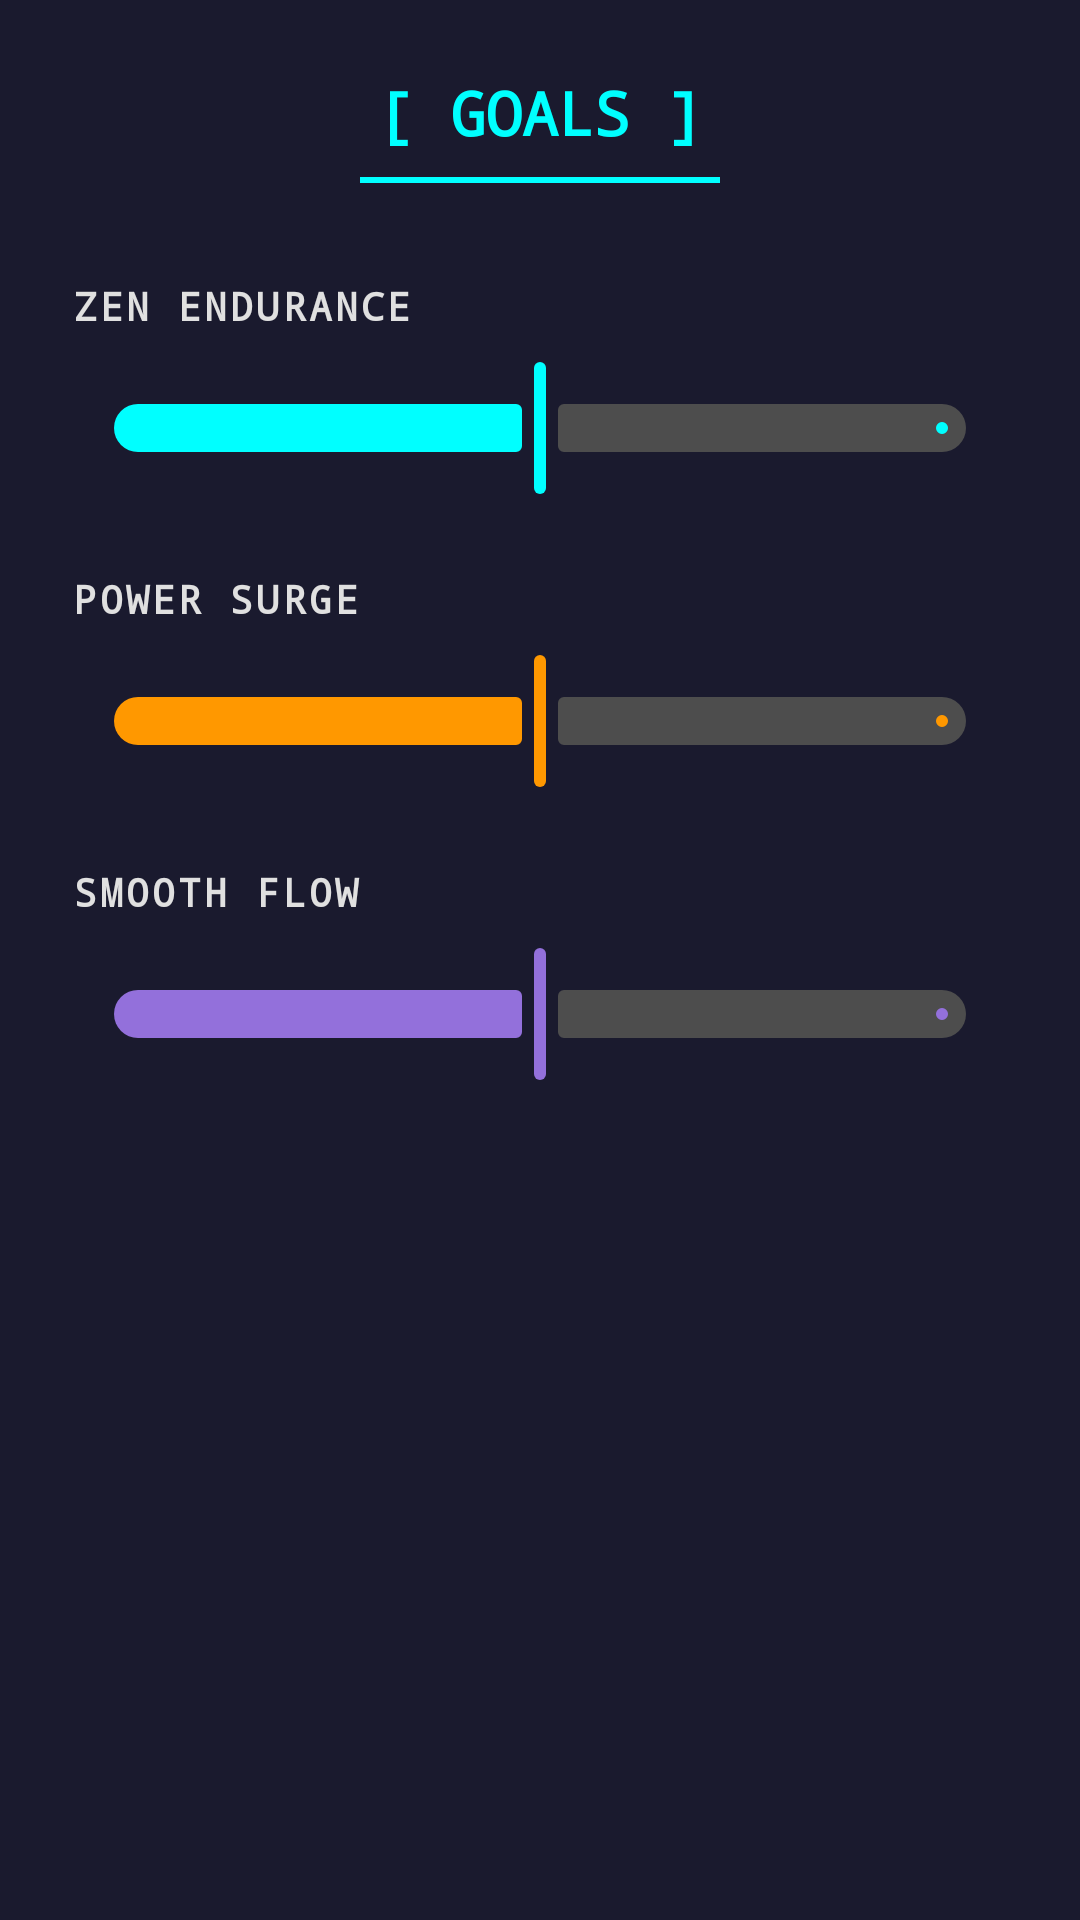

Write the Android layout XML for this screen, with the resource values it uses.
<!-- AndroidManifest.xml: application theme Theme.HeartSync -->
<!-- res/layout/fragment_settings.xml -->
<?xml version="1.0" encoding="utf-8"?>
<FrameLayout xmlns:android="http://schemas.android.com/apk/res/android"
    xmlns:app="http://schemas.android.com/apk/res-auto"
    xmlns:tools="http://schemas.android.com/tools"
    android:layout_width="match_parent"
    android:layout_height="match_parent"
    android:background="@color/tech_bg_dark"
    tools:context=".terminal.SyncEngineFragment">

    <View
        android:id="@+id/grid_overlay"
        android:layout_width="match_parent"
        android:layout_height="match_parent" />

    <TextView
        android:id="@+id/tv_hex_corner_tl"
        android:layout_width="wrap_content"
        android:layout_height="wrap_content"
        android:layout_gravity="start|top"
        android:layout_margin="16dp"
        android:fontFamily="monospace"
        android:textColor="@color/tech_cyan"
        android:textSize="10sp"
        android:alpha="0.4"
        tools:text="0x7F3A" />

    <TextView
        android:id="@+id/tv_hex_corner_tr"
        android:layout_width="wrap_content"
        android:layout_height="wrap_content"
        android:layout_gravity="end|top"
        android:layout_margin="16dp"
        android:fontFamily="monospace"
        android:textColor="@color/tech_cyan"
        android:textSize="10sp"
        android:alpha="0.4"
        tools:text="0xB2C1" />

    <TextView
        android:id="@+id/tv_hex_corner_bl"
        android:layout_width="wrap_content"
        android:layout_height="wrap_content"
        android:layout_gravity="start|bottom"
        android:layout_margin="16dp"
        android:fontFamily="monospace"
        android:textColor="@color/tech_cyan"
        android:textSize="10sp"
        android:alpha="0.4"
        tools:text="0xE9F0" />

    <TextView
        android:id="@+id/tv_hex_corner_br"
        android:layout_width="wrap_content"
        android:layout_height="wrap_content"
        android:layout_gravity="end|bottom"
        android:layout_margin="16dp"
        android:fontFamily="monospace"
        android:textColor="@color/tech_cyan"
        android:textSize="10sp"
        android:alpha="0.4"
        tools:text="0x4D5A" />

    <ScrollView
        android:layout_width="match_parent"
        android:layout_height="match_parent"
        android:padding="24dp"
        android:fillViewport="true">

        <LinearLayout
            android:layout_width="match_parent"
            android:layout_height="wrap_content"
            android:orientation="vertical"
            android:gravity="center_horizontal">

            <TextView
                android:layout_width="wrap_content"
                android:layout_height="wrap_content"
                android:text="[ GOALS ]"
                android:textColor="@color/tech_cyan"
                android:fontFamily="monospace"
                android:textSize="20sp"
                android:textStyle="bold"
                android:layout_marginBottom="8dp" />

            <View
                android:layout_width="120dp"
                android:layout_height="2dp"
                android:layout_marginBottom="32dp"
                android:background="@color/tech_cyan" />

            <TextView
                android:layout_width="match_parent"
                android:layout_height="wrap_content"
                android:text="ZEN ENDURANCE"
                android:textColor="@color/sync_engine_label"
                android:fontFamily="monospace"
                android:textSize="13sp"
                android:textStyle="bold"
                android:letterSpacing="0.08"
                android:layout_marginBottom="8dp" />
            <com.google.android.material.slider.Slider
                android:id="@+id/slider_response"
                android:layout_width="match_parent"
                android:layout_height="wrap_content"
                android:layout_marginBottom="24dp"
                android:valueFrom="0"
                android:valueTo="100"
                android:value="50"
                app:thumbColor="@color/tech_cyan"
                app:trackColorActive="@color/tech_cyan"
                app:trackColorInactive="@color/tech_stroke_default" />

            <TextView
                android:layout_width="match_parent"
                android:layout_height="wrap_content"
                android:text="POWER SURGE"
                android:textColor="@color/sync_engine_label"
                android:fontFamily="monospace"
                android:textSize="13sp"
                android:textStyle="bold"
                android:letterSpacing="0.08"
                android:layout_marginBottom="8dp" />
            <com.google.android.material.slider.Slider
                android:id="@+id/slider_tolerance"
                android:layout_width="match_parent"
                android:layout_height="wrap_content"
                android:layout_marginBottom="24dp"
                android:valueFrom="0"
                android:valueTo="100"
                android:value="50"
                app:thumbColor="@color/goals_orange"
                app:trackColorActive="@color/goals_orange"
                app:trackColorInactive="@color/tech_stroke_default" />

            <TextView
                android:layout_width="match_parent"
                android:layout_height="wrap_content"
                android:text="SMOOTH FLOW"
                android:textColor="@color/sync_engine_label"
                android:fontFamily="monospace"
                android:textSize="13sp"
                android:textStyle="bold"
                android:letterSpacing="0.08"
                android:layout_marginBottom="8dp" />
            <com.google.android.material.slider.Slider
                android:id="@+id/slider_crossfade"
                android:layout_width="match_parent"
                android:layout_height="wrap_content"
                android:valueFrom="0"
                android:valueTo="100"
                android:value="50"
                app:thumbColor="@color/goals_purple"
                app:trackColorActive="@color/goals_purple"
                app:trackColorInactive="@color/tech_stroke_default" />
        </LinearLayout>
    </ScrollView>
</FrameLayout>
<!-- resources referenced by this layout -->
<resources>
  <color name="goals_orange">#FF9800</color>
  <color name="goals_purple">#9370DB</color>
  <color name="sync_engine_label">#E0E0E0</color>
  <color name="tech_bg_dark">#1A1A2E</color>
  <color name="tech_cyan">#00FFFF</color>
  <color name="tech_stroke_default">#4D4D4D</color>
  <style name="Theme.HeartSync" parent="Base.Theme.HeartSync" />
  <style name="Base.Theme.HeartSync" parent="Theme.Material3.DayNight.NoActionBar">
          
          
      </style>
</resources>
